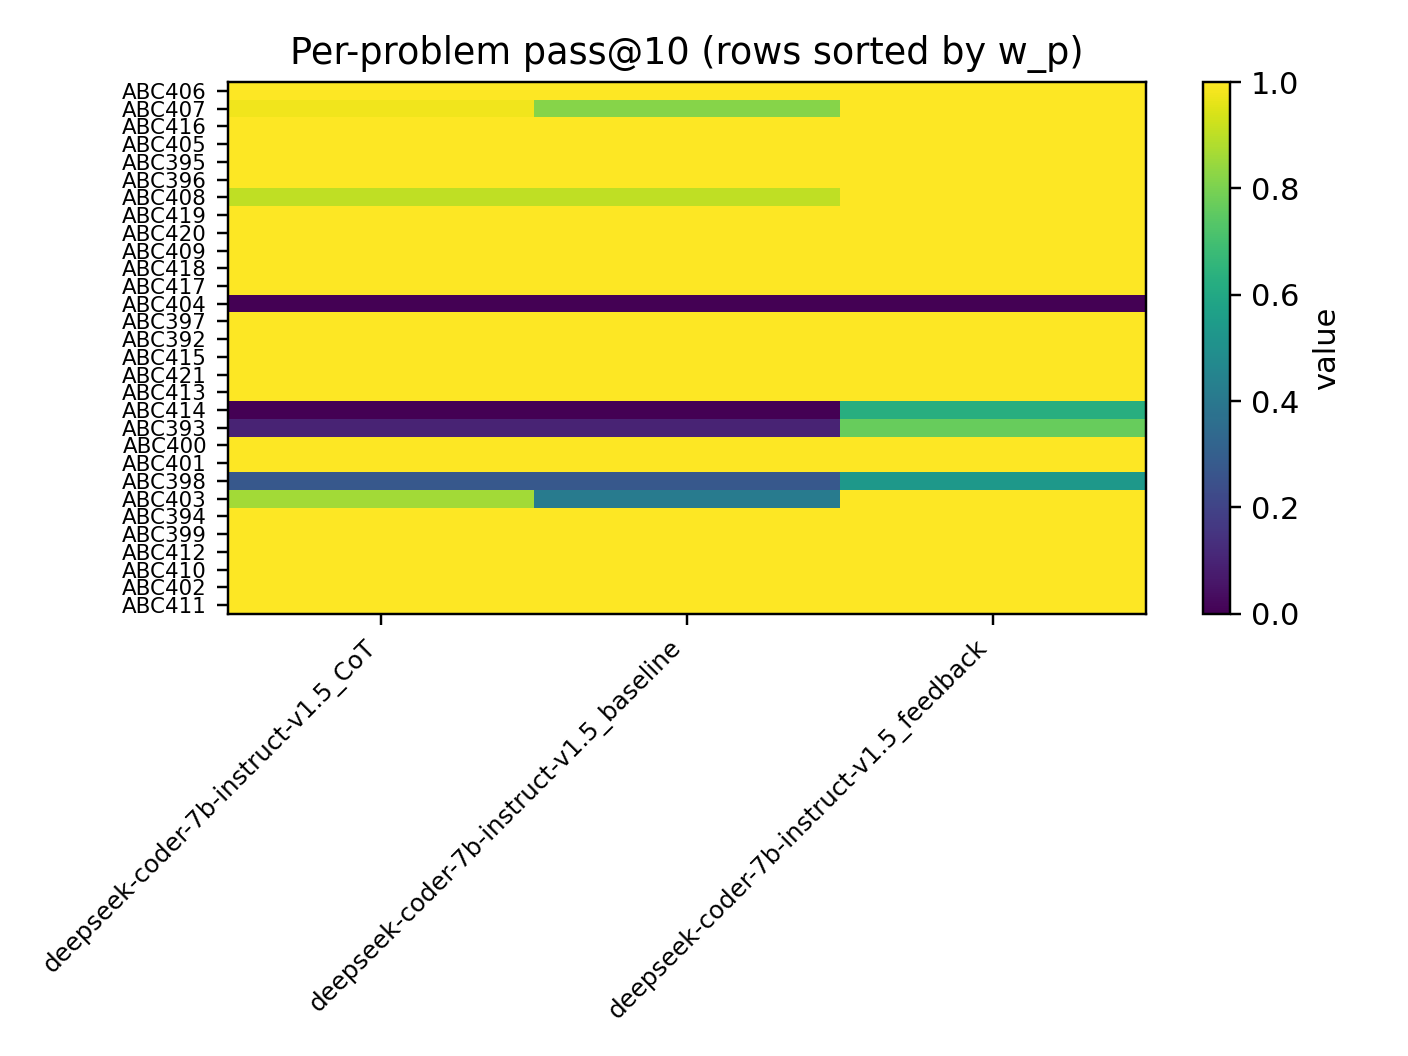

The file beside this chart, header and first rows:
problem_id, deepseek-coder-7b-instruct-v1.5_CoT, deepseek-coder-7b-instruct-v1.5_baseline, deepseek-coder-7b-instruct-v1.5_feedback
ABC406, 1, 1, 1.0
ABC407, 0.9771, 0.8192, 1
ABC416, 1.0, 1.0, 1.0
ABC405, 1, 1, 1.0
ABC395, 1.0, 1.0, 1.0
ABC396, 1.0, 1.0, 1.0
ABC408, 0.9049, 0.9049, 0.997
ABC419, 1.0, 1.0, 1.0
ABC420, 1, 1, 1.0
ABC409, 1, 0.9998, 1
ABC418, 1.0, 1.0, 1.0
ABC417, 1, 1, 1.0
ABC404, 0.0, 0.0, 0.0
ABC397, 1.0, 1.0, 1.0
ABC392, 1, 1, 1
ABC415, 1.0, 1.0, 1.0
ABC421, 1, 0.9994, 1
ABC413, 1.0, 1.0, 1.0
ABC414, 0.0, 0.0, 0.6287
ABC393, 0.1, 0.1, 0.7689
ABC400, 0.9979, 1, 1
ABC401, 1.0, 1.0, 1.0
ABC398, 0.2735, 0.2735, 0.5333
ABC403, 0.8595, 0.4162, 0.9986
ABC394, 1, 1, 1.0
ABC399, 1.0, 1.0, 1.0
ABC412, 1.0, 1.0, 1.0
ABC410, 0.9999, 0.9997, 1
ABC402, 1.0, 1.0, 1.0
ABC411, 1.0, 1.0, 1.0
